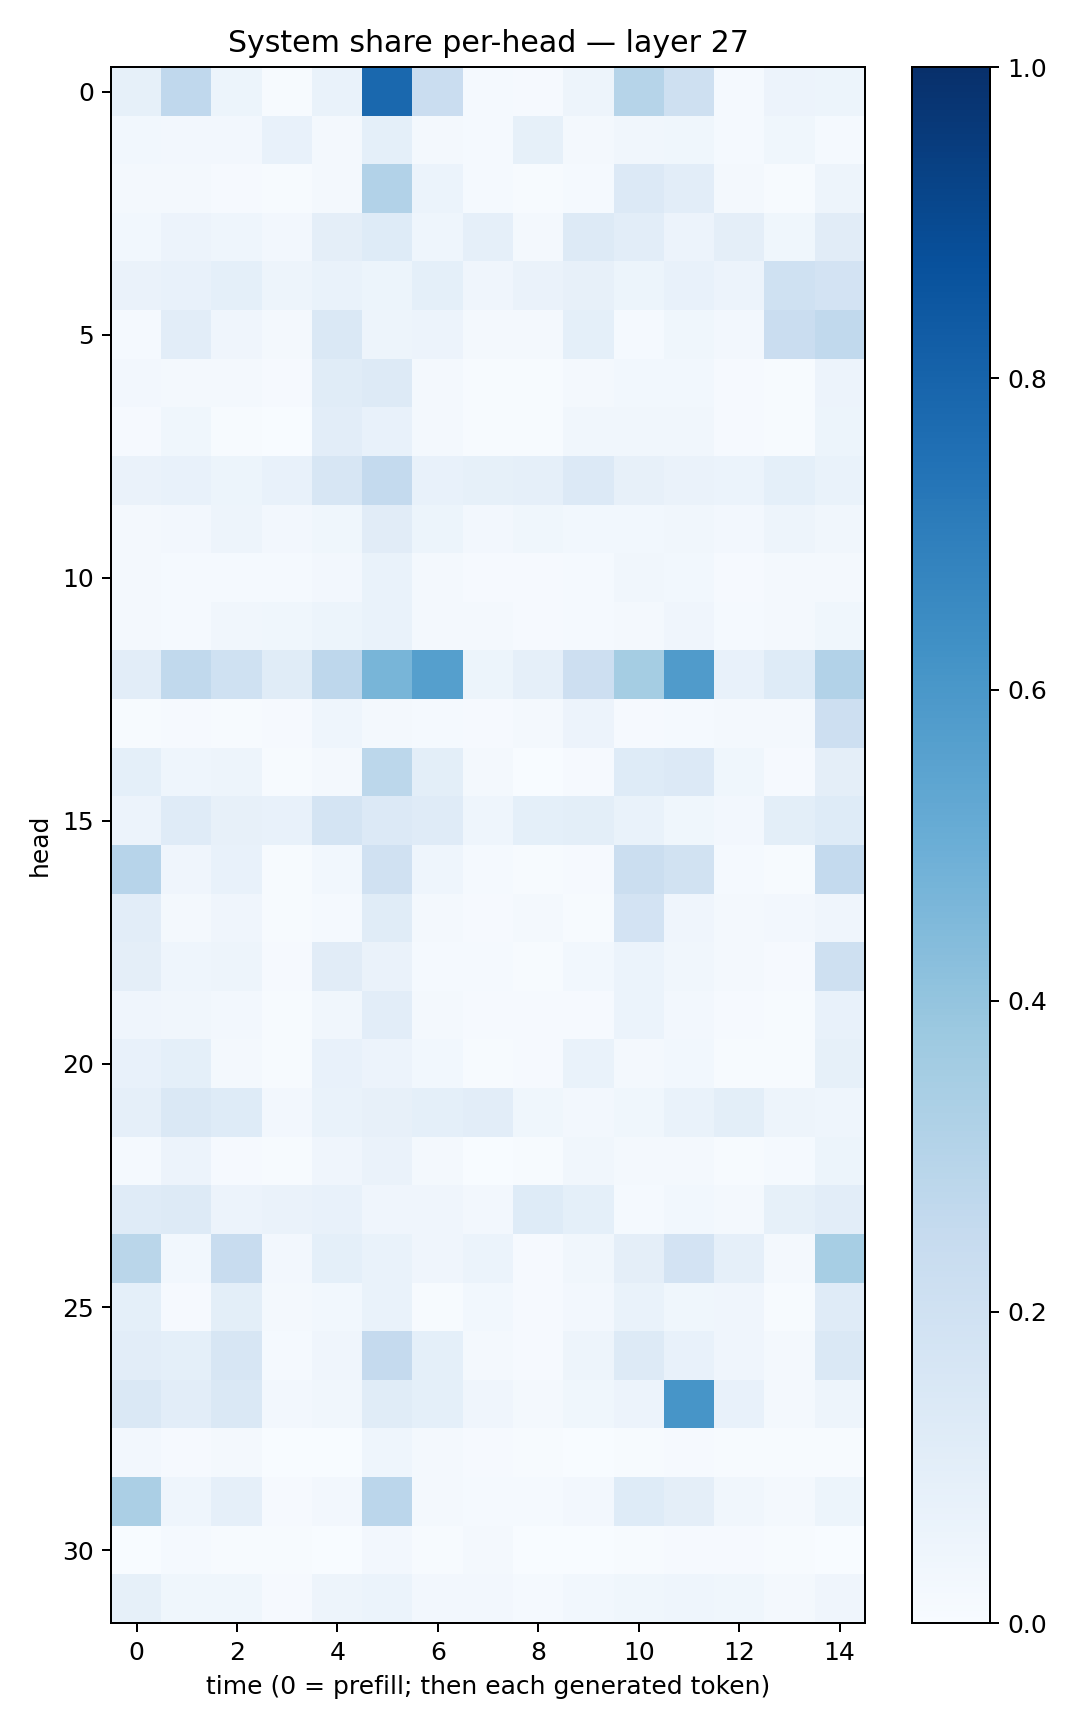

The data file committed next to this chart (first rows):
0.082802005, 0.26894996, 0.0542834, 0.0059210886, 0.06762975, 0.78365654, 0.22767527, 0.015410873, 0.011538197, 0.04975742, 0.29903352, 0.21019262, 0.01211395, 0.05838089, 0.051014747
0.02863, 0.02674, 0.02438, 0.07532, 0.02338, 0.09033, 0.0215, 0.01353, 0.08374, 0.01707, 0.03267, 0.03666, 0.01341, 0.0382, 0.01262
0.01586, 0.02029, 0.01168, 0.006475, 0.02242, 0.3108, 0.05893, 0.01307, 0.00562, 0.01215, 0.1331, 0.1045, 0.01814, 0.005649, 0.04733
0.02972, 0.05689, 0.04677, 0.02519, 0.09401, 0.124, 0.04659, 0.08778, 0.02151, 0.129, 0.1024, 0.05688, 0.0939, 0.03713, 0.1117
0.06416, 0.07655, 0.09194, 0.05009, 0.06657, 0.05198, 0.09057, 0.04129, 0.06576, 0.07842, 0.05435, 0.07184, 0.05754, 0.2008, 0.1802
0.01415, 0.1028, 0.04107, 0.01777, 0.1458, 0.04939, 0.05804, 0.01926, 0.01798, 0.09151, 0.01425, 0.03692, 0.02632, 0.2276, 0.2617
0.0255, 0.02343, 0.01614, 0.009808, 0.1156, 0.126, 0.01812, 0.006535, 0.005184, 0.01758, 0.02833, 0.02906, 0.007905, 0.006915, 0.05793
0.01037, 0.0377, 0.007138, 0.002585, 0.1034, 0.0773, 0.02141, 0.006796, 0.006163, 0.03505, 0.03479, 0.03422, 0.008186, 0.00755, 0.0523
0.06292, 0.07415, 0.0536, 0.07455, 0.164, 0.2548, 0.07271, 0.08397, 0.08686, 0.1345, 0.07869, 0.0647, 0.05884, 0.09027, 0.06718
0.0194, 0.02656, 0.04793, 0.02349, 0.03885, 0.111, 0.0523, 0.02507, 0.03796, 0.02805, 0.02922, 0.03429, 0.02635, 0.04782, 0.03356
0.02224, 0.01411, 0.01537, 0.01276, 0.0247, 0.06931, 0.02097, 0.009633, 0.01025, 0.013, 0.03391, 0.03027, 0.008047, 0.01627, 0.01632
0.01725, 0.0123, 0.03212, 0.03522, 0.0509, 0.06814, 0.02289, 0.01846, 0.008616, 0.01233, 0.01628, 0.03979, 0.01475, 0.02115, 0.0377
0.1044, 0.264, 0.1993, 0.1158, 0.2756, 0.4653, 0.5635, 0.05265, 0.08784, 0.2115, 0.3521, 0.5805, 0.07574, 0.1232, 0.3089
0.006533, 0.01097, 0.006268, 0.008321, 0.04451, 0.0184, 0.01232, 0.01137, 0.02008, 0.05712, 0.008618, 0.01428, 0.0167, 0.02096, 0.2139
0.09103, 0.04441, 0.04925, 0.005591, 0.01989, 0.2778, 0.1005, 0.01883, 0.003315, 0.009898, 0.1235, 0.1346, 0.0372, 0.008564, 0.09658
0.0578, 0.1183, 0.07817, 0.07137, 0.1742, 0.1339, 0.1176, 0.04617, 0.09048, 0.1014, 0.0684, 0.03518, 0.0261, 0.101, 0.1222
0.2966, 0.04173, 0.07616, 0.006668, 0.02748, 0.196, 0.04687, 0.01266, 0.007252, 0.009194, 0.2237, 0.1909, 0.01237, 0.007, 0.2546
0.1032, 0.01697, 0.04222, 0.004162, 0.01178, 0.1153, 0.01816, 0.009312, 0.01785, 0.006862, 0.1802, 0.04222, 0.02234, 0.02484, 0.04037
0.09405, 0.04516, 0.04861, 0.01025, 0.1104, 0.06476, 0.01257, 0.01232, 0.006639, 0.03011, 0.06029, 0.03283, 0.02226, 0.009188, 0.205
0.04124, 0.03323, 0.02547, 0.00437, 0.03315, 0.1024, 0.01651, 0.007955, 0.01101, 0.009788, 0.0613, 0.02622, 0.00956, 0.006674, 0.07264
0.07647, 0.09227, 0.02244, 0.004188, 0.07673, 0.0565, 0.02997, 0.005558, 0.009954, 0.06825, 0.0171, 0.02876, 0.005926, 0.006232, 0.08367
0.08908, 0.1418, 0.1211, 0.02672, 0.06924, 0.0783, 0.09139, 0.1019, 0.03577, 0.02683, 0.03614, 0.07003, 0.1002, 0.04735, 0.04612
0.01457, 0.05583, 0.007847, 0.007173, 0.04015, 0.06461, 0.01791, 0.003367, 0.007436, 0.03251, 0.0208, 0.02285, 0.003999, 0.0123, 0.05299
0.1197, 0.1255, 0.05774, 0.06545, 0.07714, 0.04248, 0.04092, 0.02685, 0.1224, 0.09233, 0.01241, 0.03006, 0.02322, 0.08262, 0.1039
0.287, 0.02907, 0.2405, 0.02411, 0.09187, 0.06919, 0.04116, 0.05962, 0.01117, 0.03496, 0.09651, 0.1823, 0.08727, 0.02001, 0.346
0.09215, 0.009767, 0.101, 0.01592, 0.0286, 0.06921, 0.007724, 0.02854, 0.009611, 0.02383, 0.06763, 0.03567, 0.04185, 0.00606, 0.1179
0.103, 0.0921, 0.16, 0.01174, 0.04008, 0.2514, 0.09208, 0.01675, 0.009172, 0.048, 0.1306, 0.07091, 0.0421, 0.01713, 0.1446
0.1474, 0.1026, 0.1476, 0.02677, 0.03284, 0.1168, 0.09031, 0.04174, 0.01814, 0.03648, 0.05628, 0.6087, 0.0726, 0.02018, 0.04925
0.02369, 0.009698, 0.02011, 0.00305, 0.001898, 0.04615, 0.01568, 0.008326, 0.007227, 0.002274, 0.005577, 0.008747, 0.005589, 0.004817, 0.005171
0.3351, 0.04465, 0.08715, 0.00815, 0.02358, 0.2841, 0.02051, 0.01557, 0.01332, 0.02368, 0.1237, 0.0951, 0.03391, 0.0231, 0.05224
0.002999, 0.01349, 0.004744, 0.004097, 0.003371, 0.02504, 0.005451, 0.01814, 0.003515, 0.002926, 0.004888, 0.007939, 0.01161, 0.006388, 0.002302
0.08366, 0.0363, 0.03879, 0.01145, 0.04959, 0.06165, 0.0249, 0.02424, 0.01243, 0.03021, 0.03903, 0.04617, 0.03752, 0.01653, 0.04046
